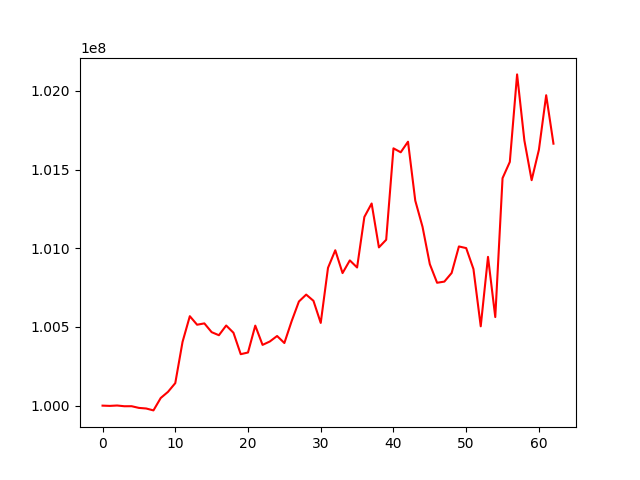

The table this chart was drawn from, first rows:
, 0
0, 100000000
1, 99998341
2, 100000797
3, 99996129
4, 99996310
5, 99985569
6, 99981833
7, 99969709
8, 100048565
9, 100087608
10, 100143059
11, 100405068
12, 100568335
13, 100514123
14, 100522561
15, 100466880
16, 100447356
17, 100509082
18, 100463136
19, 100326874
20, 100337643
21, 100508381
22, 100385984
23, 100407525
24, 100442437
25, 100397843
26, 100536570
27, 100661581
28, 100705507
29, 100666045
30, 100525574
31, 100875482
32, 100987270
33, 100842197
34, 100922922
35, 100877818
36, 101198930
37, 101284360
38, 101005509
39, 101054030
40, 101634849
41, 101609827
42, 101677047
43, 101302555
44, 101135789
45, 100898996
46, 100780754
47, 100788100
48, 100842850
49, 101011484
50, 101000990
51, 100867922
52, 100504041
53, 100945257
54, 100562778
55, 101445215
56, 101548584
57, 102104696
58, 101685559
59, 101432555
... 3 more rows
